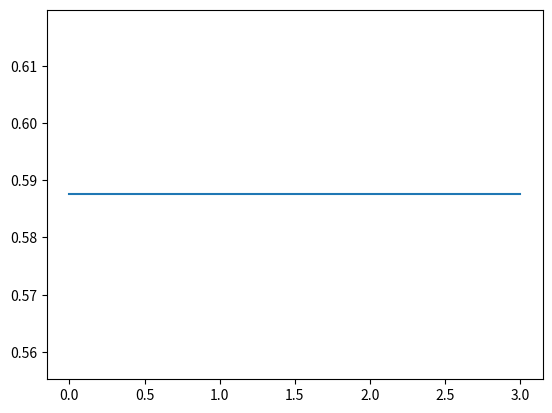

Here is the Python script that generated this plot:
import math
import numpy as np
import random
%matplotlib inline
from matplotlib import pyplot as plt

# Creating hrrs
def hrr(length, normalized=False):
    if normalized:
        x = np.random.uniform(-np.pi,np.pi,int((length-1)/2))
        if length % 2:
            x = np.real(np.fft.ifft(np.concatenate([np.ones(1), np.exp(1j*x), np.exp(-1j*x[::-1])])))
        else:
            x = np.real(np.fft.ifft(np.concatenate([np.ones(1), np.exp(1j*x), np.ones(1), np.exp(-1j*x[::-1])])))
    else:
        x = np.random.normal(0.0, 1.0/np.sqrt(length), length)
    return x

# Convolve two hrrs
def convolve(x, y):
    return np.real(np.fft.ifft(np.fft.fft(x)*np.fft.fft(y)))

# Pre convolve all hrrs to save time
def preconvolve():
    preconvolved_matrix = np.zeros([possible_wm.size, size_of_maze, n])
    for x in range(len(goal_states)):
        for y in range(size_of_maze):
            preconvolved_matrix[x][y] = convolve(possible_wm[x], state_hrrs[y])
    return preconvolved_matrix

# Returns reward
def get_reward(state, goal_state):
    return reward_good if state == goal_state else reward_bad

# Policy for choosing left or right
def policy_mov(current, wm, rand_on):
    
    # Calculates what the left and right positions on the maze are
    if (current == 0):
        state_left = size_of_maze - 1
        state_right = current + 1
    elif (current == size_of_maze - 1):
        state_left = current - 1
        state_right = 0
    else:
        state_left = current - 1
        state_right = current + 1
    
    # Value of each move
    value_left_state_wm = np.dot(weights, preconvolved_matrix[wm][state_left]) + bias
    value_right_state_wm = np.dot(weights, preconvolved_matrix[wm][state_right]) + bias
    
    # Random move
    if((np.random.random() < e_soft) and (rand_on == 1)):
        return np.random.choice([state_left, state_right])
    
    # Finds best move
    max_value = max(value_left_state_wm, value_right_state_wm)
    
    # Returns best move
    if(max_value == value_left_state_wm):
        return state_left
    elif(max_value == value_right_state_wm):
        return state_right
    
# Switching wm depending on td error
def policy_switch(wm):
    return (wm + 1)%2

# Size of hrrs
n = 1024

# Maze creation
size_of_maze = 4

# Setting goals
goal_states = random.sample(range(0, size_of_maze), 2)

# Creating all hrrs
state_hrrs = np.asarray([hrr(n, True)] * size_of_maze)
possible_wm = np.asarray([hrr(n, True)] * len(goal_states))
reward_tkn = hrr(n, True)

# Pre convolve hrrs to save time
preconvolved_matrix = preconvolve()

# Weights and bias of neural network
weights = hrr(n, True)
bias = 0

# Reward for learning
reward_bad = 0
reward_good = 1

# Discounted future rewards
discount = 0.5

# Learning rate
alpha = 0.01

# Exploration on or off
exp_on = 1

# Exploration rate
e_soft = 0.01

# Treshold to switch wm
threshold = -0.50

# Number of training cycles
episodes = 100000

# Steps to try finding the goal before quiting
steps_till_quit = 100

# For switching tasks
count = 0

# Frequency to print information
print_freq = 1000

# wm is set to first
wm = 0

for x in range(episodes):
    
    # Current state
    current = random.randint(0, size_of_maze - 1)
    
    # Switching tasks
    count += 1
    goal_state = goal_states[0] if count == 1 or count == 21 else goal_states[1] if count == 11 else goal_state
    # Resetting count
    if count == 21: count = 1

    for y in range (steps_till_quit):
        # Gets reward for current state
        r = get_reward(current, goal_state)
        
        # Current state value
        current_state = preconvolved_matrix[wm][current]
        current_value = np.dot(weights, current_state) + bias
        
        # Store info about previous state
        previous = current
        previous_state = current_state
        previous_wm = wm
        previous_value = current_value
        
        # Goal reached
        if (current == goal_state):
            # Get temporal difference error and update weights of neural network
            td_error = r - previous_value
            weights += (alpha * td_error * previous_state)
            break
        
        # What state to move into
        move = policy_mov(current, wm, exp_on)
        
        # Make the move
        current = move
        current_state = preconvolved_matrix[wm][current]
        current_value = np.dot(weights, current_state) + bias

        # Weight update for goal not found
        td_error = (r + discount*current_value) - previous_value
        if td_error < threshold:
            wm = policy_switch(wm)
            break
        weights += (alpha * td_error * previous_state)
    if (x+1)%print_freq == 0:
        print("Episode", x+1, "done")

position = np.arange(size_of_maze)
value = np.zeros(size_of_maze)
for z in range (size_of_maze):
    value[z] = np.dot(weights, preconvolved_matrix[0][z])
plt.plot(position, value)
print(np.amax(value))





